9-way image classification set "dataset_logos" from GitHub (gautam132002/car-logo-classifier); label vocabulary: Buick, Chery, Citroen, Honda, Hyundai, Lexus, Mazda, Peugeot, Toyota.

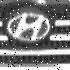
Label: Hyundai

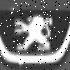
Label: Peugeot

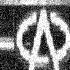
Label: Chery

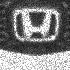
Label: Honda

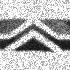
Label: Citroen

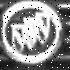
Label: Buick
